Image classification data set "dataset" (Bamchon17/Chiikawa_Classification on GitHub). Class labels (4): Chiikawa, group, Hachiware, Usagi.

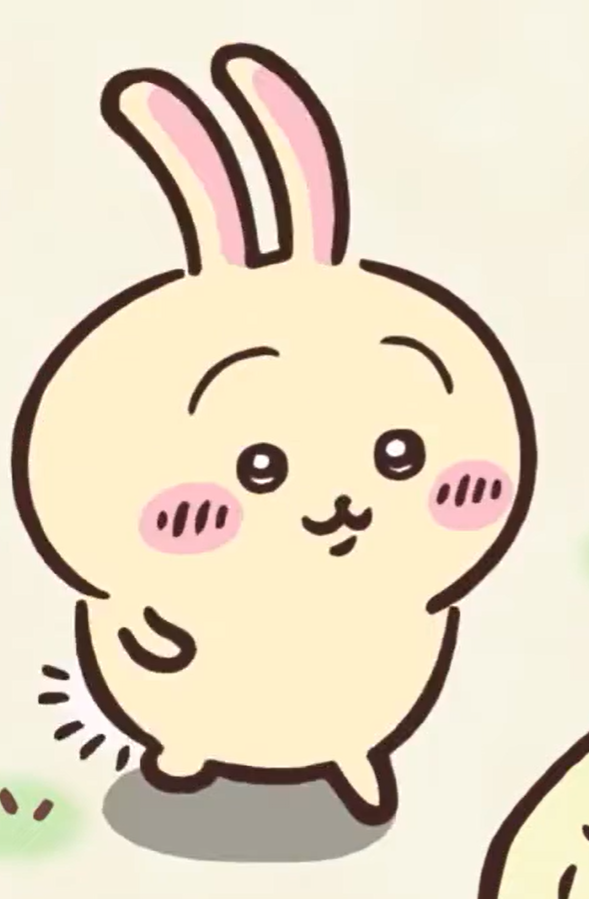
Label: Usagi

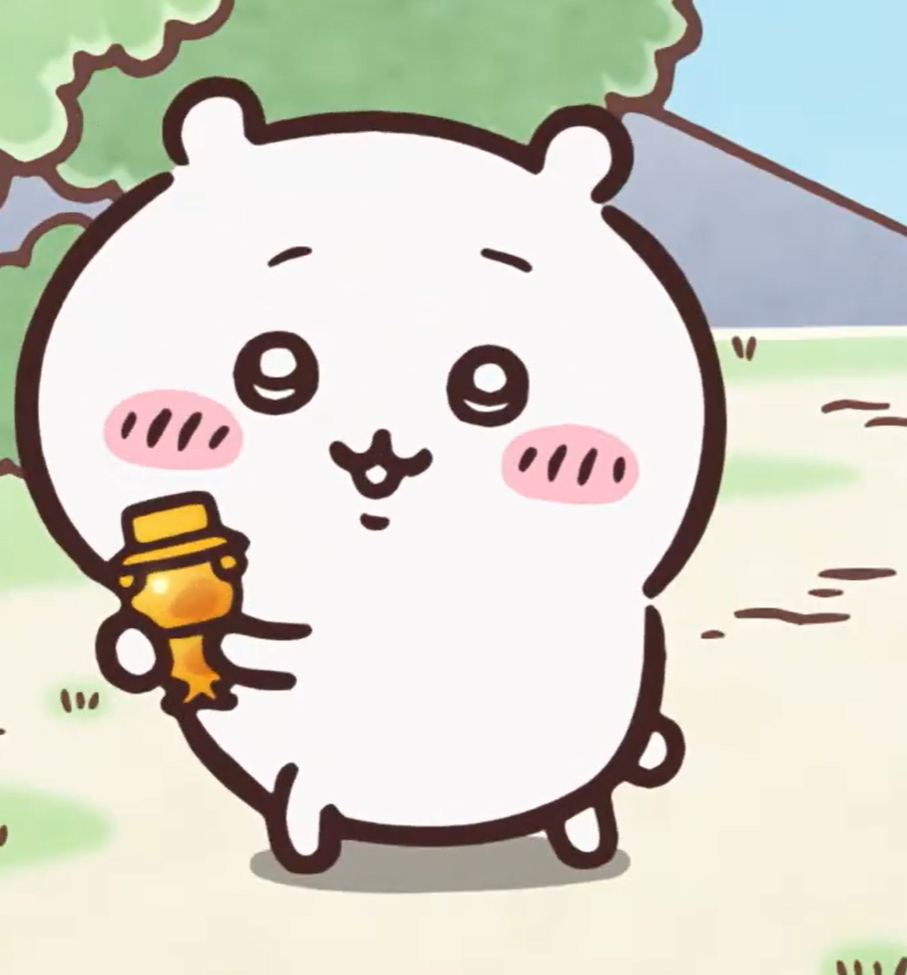
Label: Chiikawa

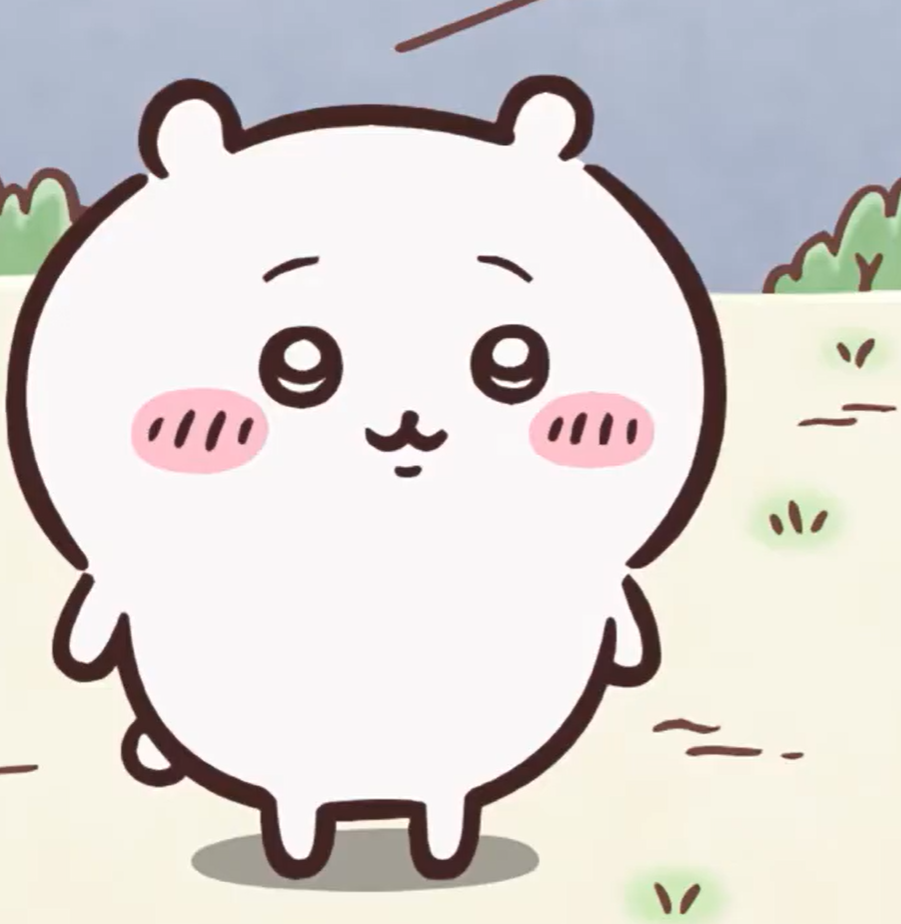
Label: Chiikawa

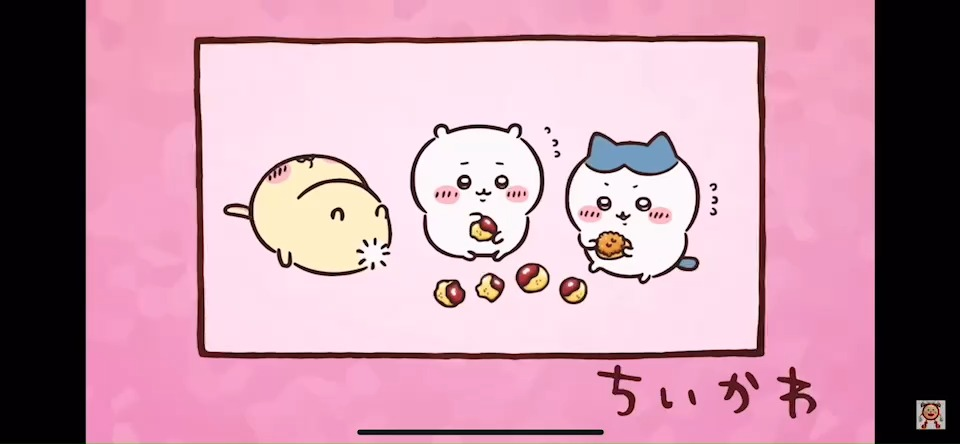
Label: group

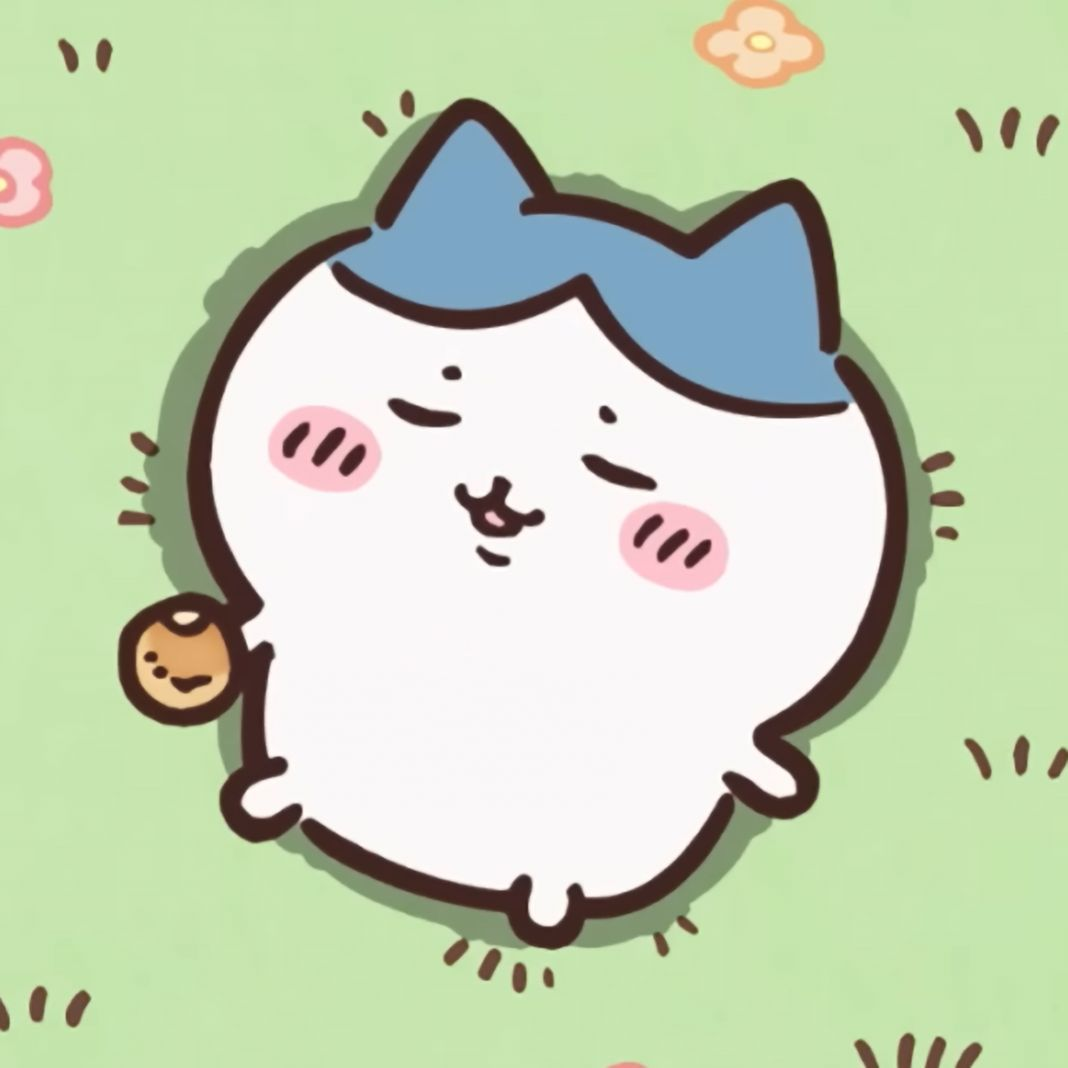
Label: Hachiware

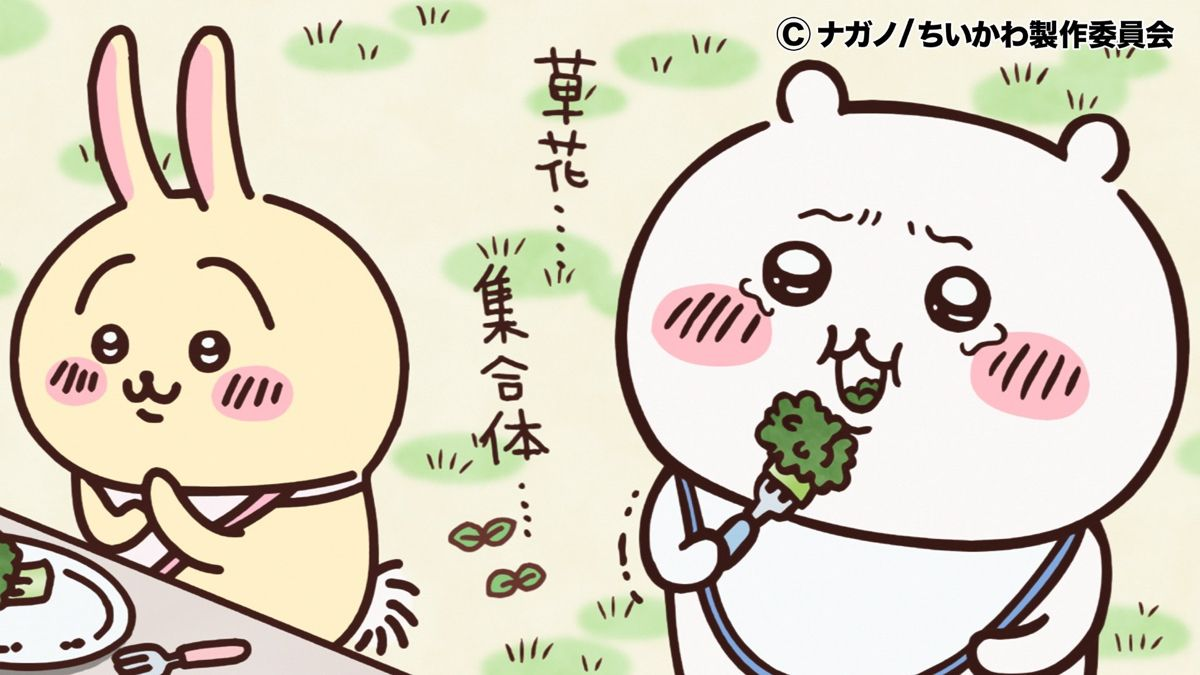
Label: group
